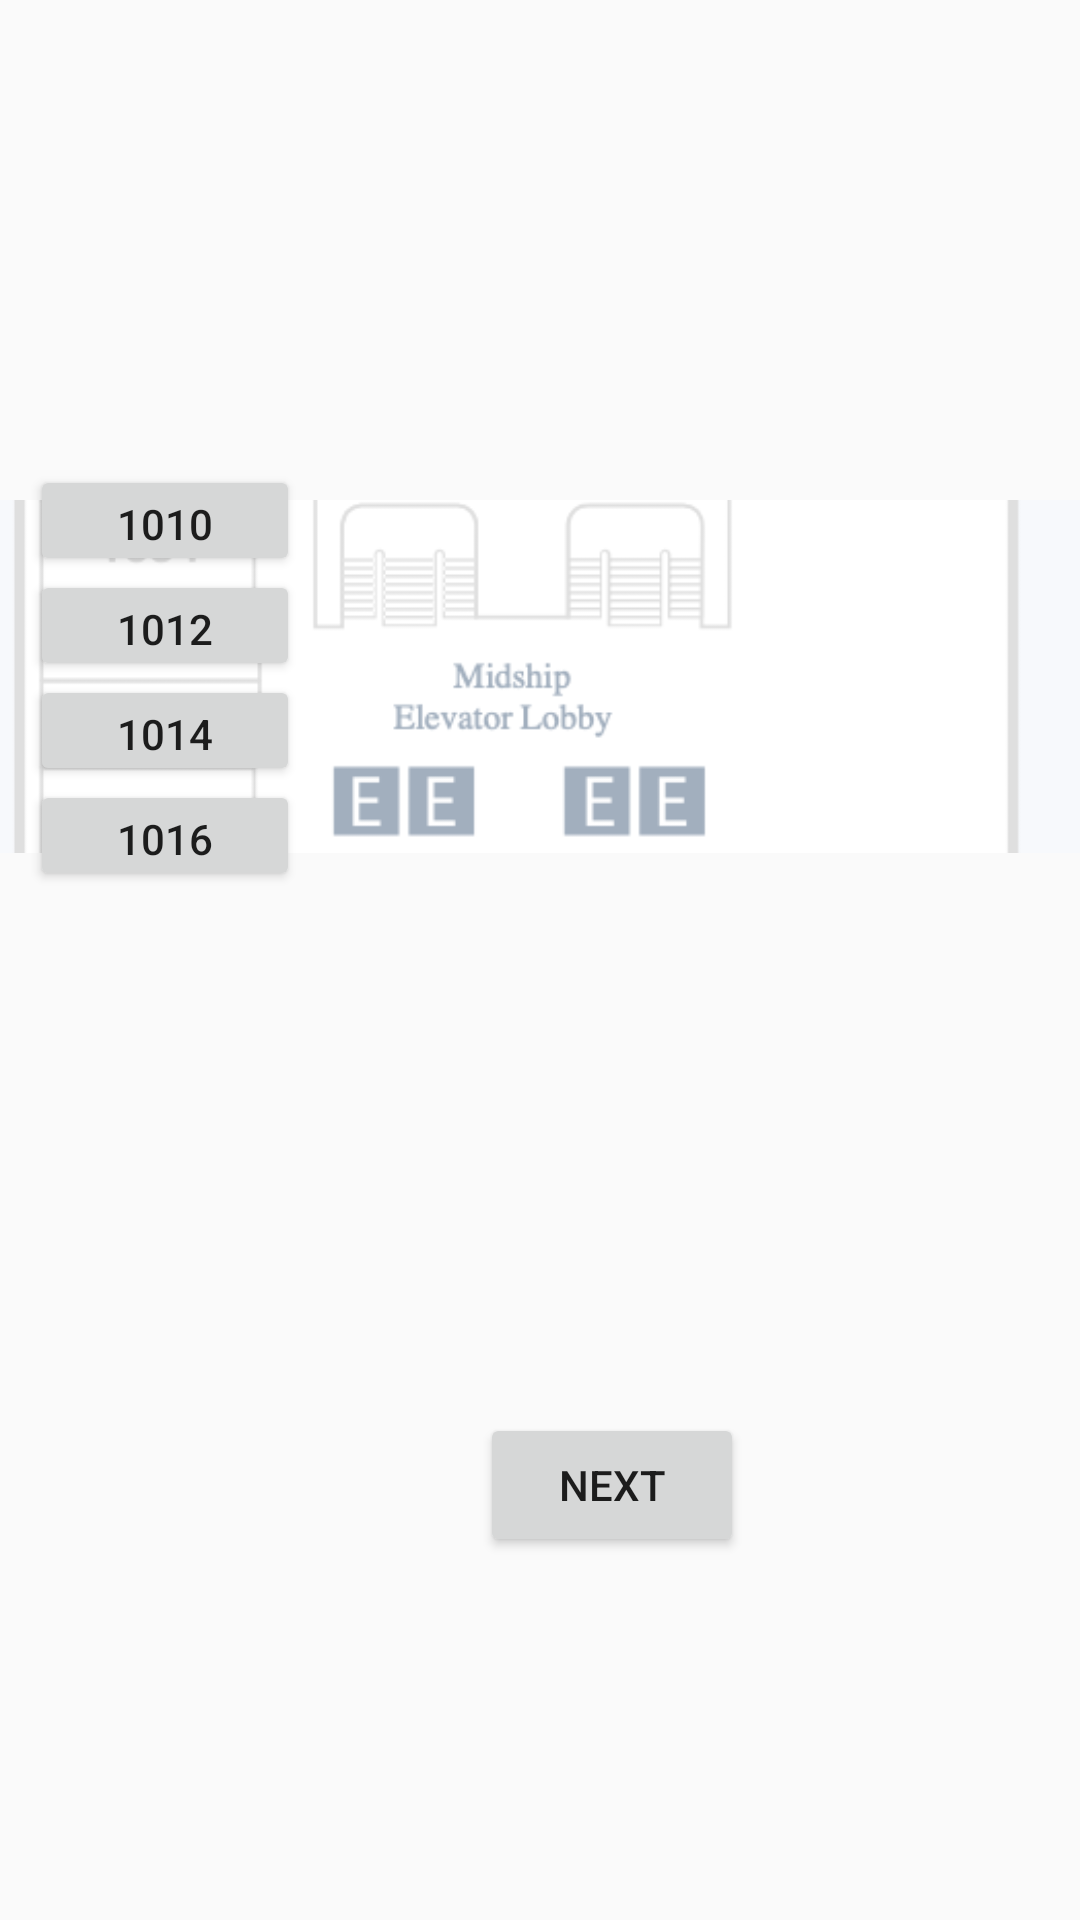

Write the Android layout XML for this screen, with the resource values it uses.
<!-- AndroidManifest.xml: application theme AppTheme -->
<!-- res/layout/activity_select_room_mid_ship_deck1.xml -->
<?xml version="1.0" encoding="utf-8"?>
<RelativeLayout xmlns:android="http://schemas.android.com/apk/res/android"
    xmlns:app="http://schemas.android.com/apk/res-auto"
    xmlns:tools="http://schemas.android.com/tools"
    android:layout_width="match_parent"
    android:layout_height="match_parent"
    tools:context="com.example.test.SelectRoomMidShipDeck1Activity">

    <ImageView
        android:contentDescription=""
        android:layout_width="match_parent"
        android:layout_height="wrap_content"
        android:src="@drawable/midshiproomselect"
        android:layout_marginTop="140dp"
        android:id="@+id/imgDeck1MidShip"
        />

    <Button
        android:id="@+id/btnDeck1MidShip1010"
        android:layout_width="90dp"
        android:layout_height="37dp"
        android:layout_marginStart="10dp"
        android:layout_marginLeft="10dp"
        android:layout_marginTop="155dp"
        android:text="@string/btnDeck1MidShip1010" />

    <Button
        android:id="@+id/btnDeck1MidShip1012"
        android:layout_width="90dp"
        android:layout_height="37dp"
        android:layout_marginTop="190dp"
        android:layout_marginStart="10dp"
        android:layout_marginLeft="10dp"
        android:text="@string/btnDeck1MidShip1012" />

    <Button
        android:id="@+id/btnDeck1MidShip1014"
        android:layout_width="90dp"
        android:layout_height="37dp"
        android:layout_marginStart="10dp"
        android:layout_marginLeft="10dp"
        android:layout_marginTop="225dp"
        android:text="@string/btnDeck1MidShip1014" />

    <Button
        android:id="@+id/btnDeck1MidShip1016"
        android:layout_width="90dp"
        android:layout_height="37dp"
        android:layout_marginTop="260dp"
        android:layout_marginStart="10dp"
        android:layout_marginLeft="10dp"
        android:text="@string/btnDeck1MidShip1016" />


    <Button
        android:layout_marginTop="160dp"
        android:layout_width="wrap_content"
        android:layout_height="wrap_content"
        android:layout_below="@id/imgDeck1MidShip"
        android:layout_marginLeft="160dp"
        android:layout_marginStart="160dp"
        android:id="@+id/btnSubmitMidShipDeck1"
        android:text="@string/btnSubmitForwardDeck1"
        />
</RelativeLayout>
<!-- resources referenced by this layout -->
<resources>
  <!-- drawable midshiproomselect: png bitmap (drawable, 16881 bytes) -->
  <string name="btnDeck1MidShip1010">1010</string>
  <string name="btnDeck1MidShip1012">1012</string>
  <string name="btnDeck1MidShip1014">1014</string>
  <string name="btnDeck1MidShip1016">1016</string>
  <string name="btnSubmitForwardDeck1">Next</string>
  <style name="AppTheme" parent="Theme.AppCompat.Light.DarkActionBar">
          
          <item name="colorPrimary">@color/colorPrimary</item>
          <item name="colorPrimaryDark">@color/colorPrimaryDark</item>
          <item name="colorAccent">@color/colorAccent</item>
      </style>
  <color name="colorPrimary">#008577</color>
  <color name="colorPrimaryDark">#00574B</color>
  <color name="colorAccent">#D81B60</color>
</resources>
